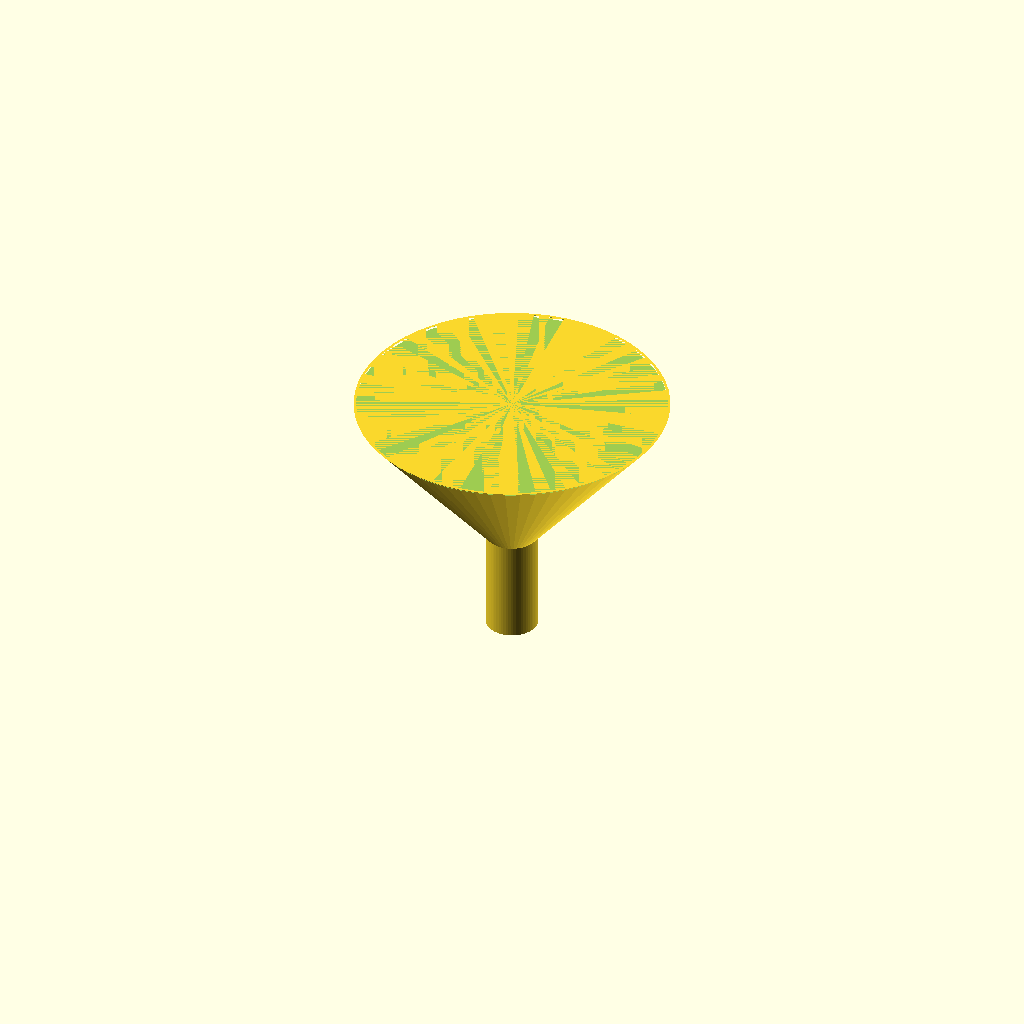
Cell 1: the model at its default parameters.
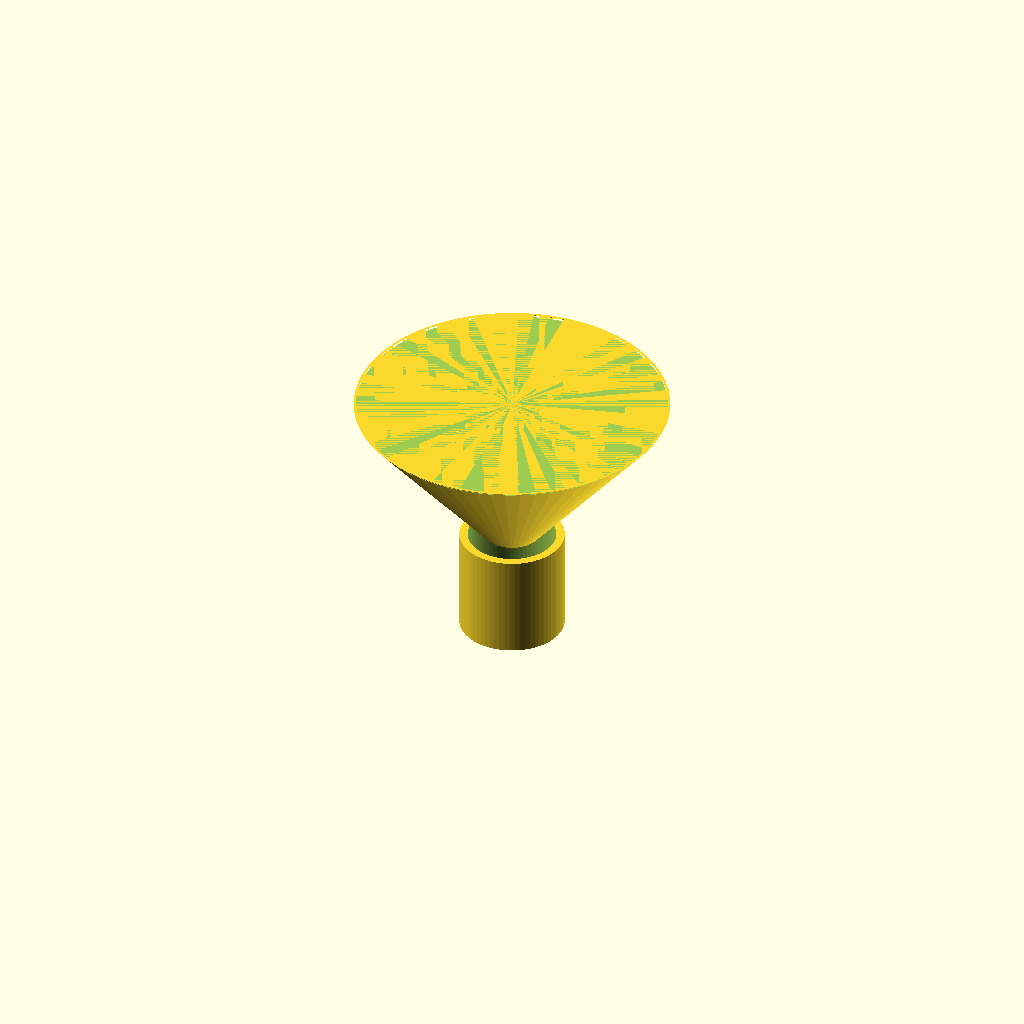
Cell 2 — spout_od set to 20, the other parameters unchanged.
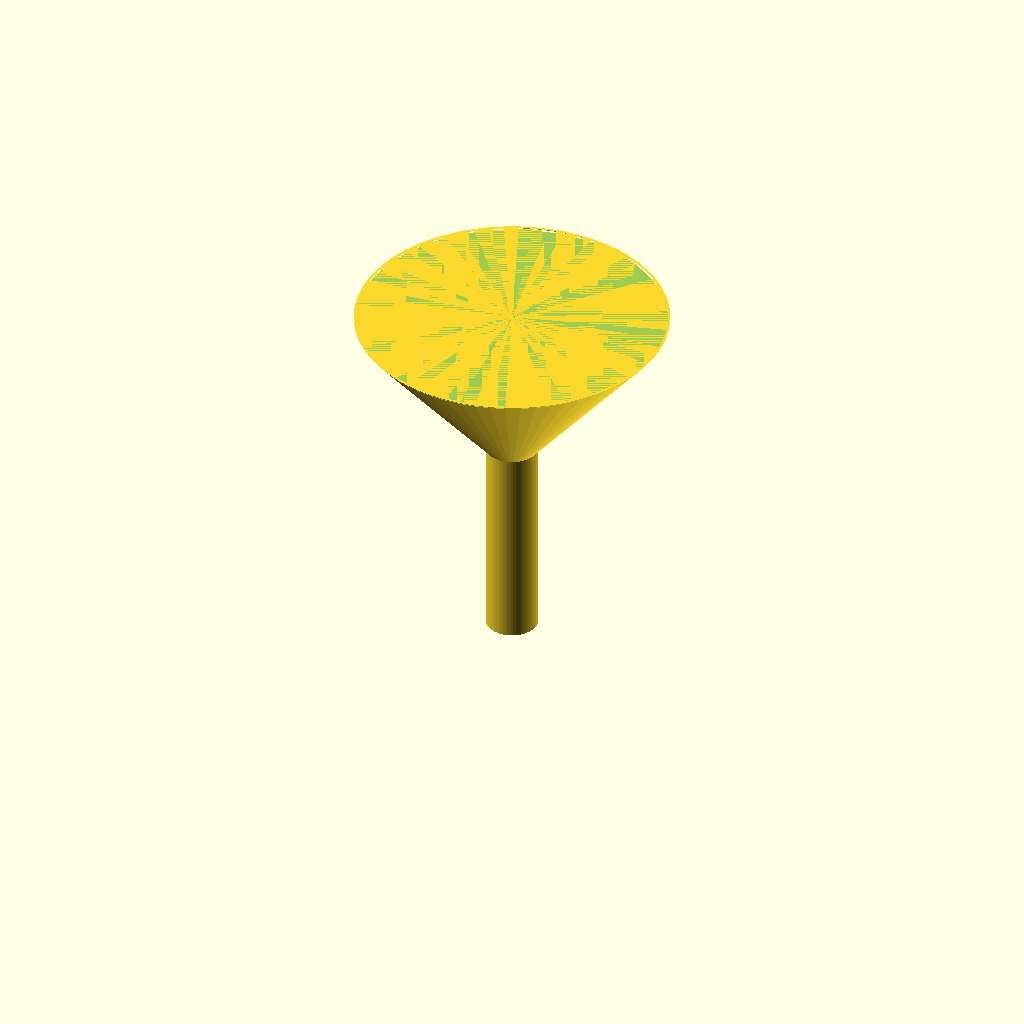
Cell 3: the same model with spout_length = 40.
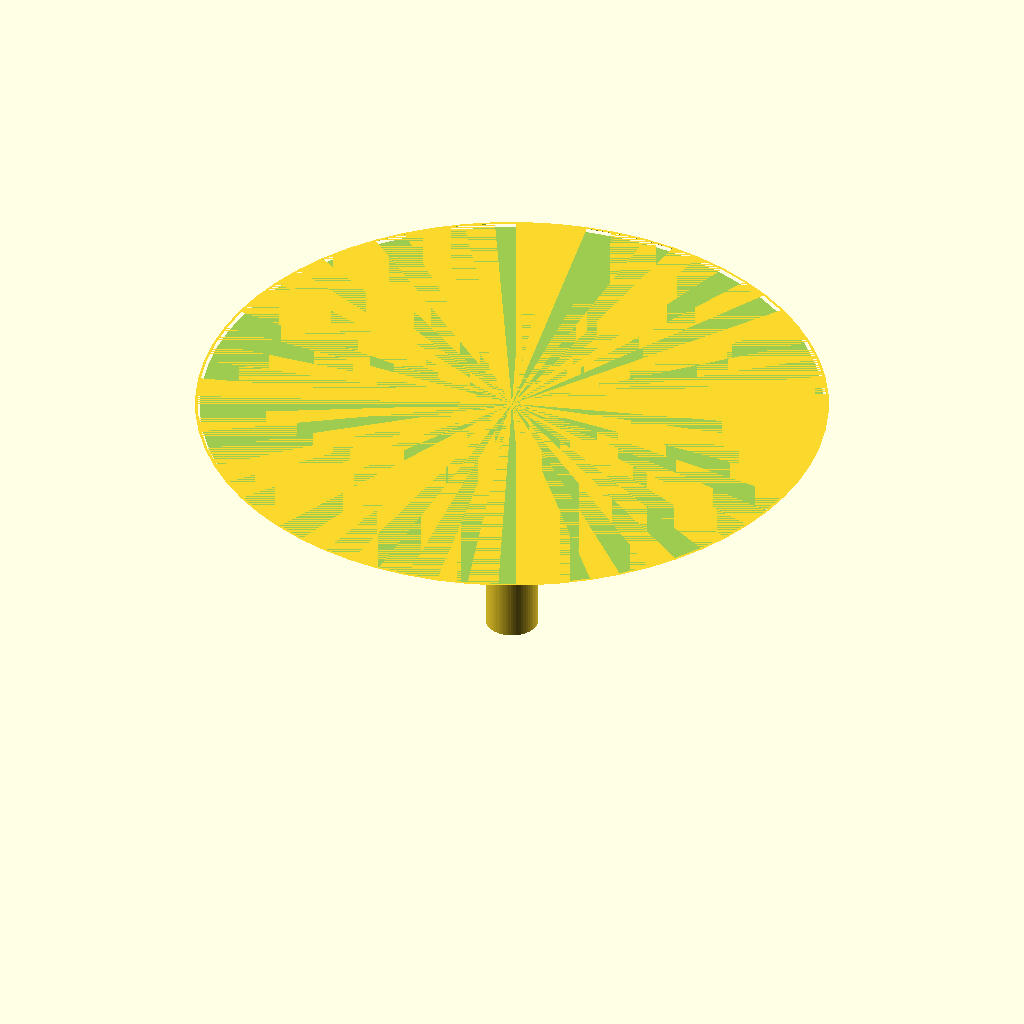
Cell 4: cone_top_d = 120 (everything else at default).
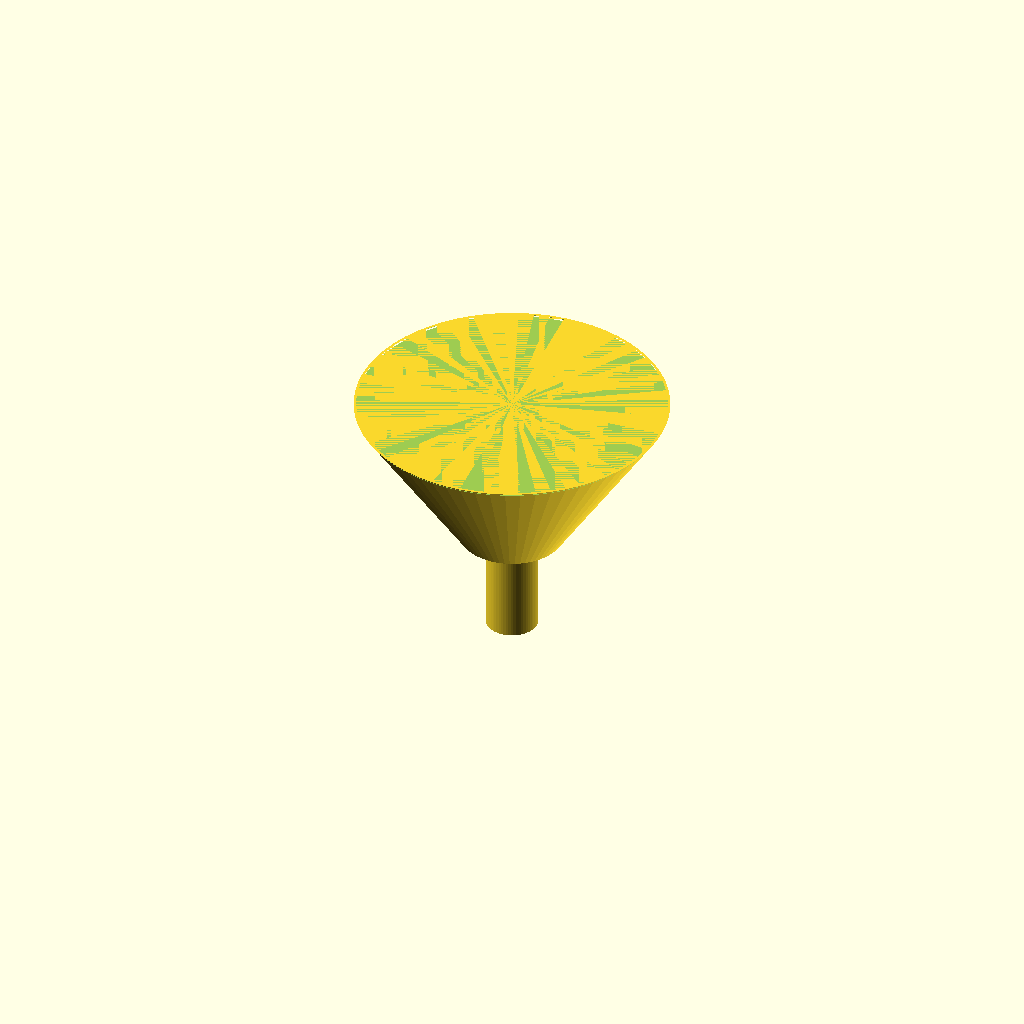
Cell 5: the same model with cone_bottom_d = 20.
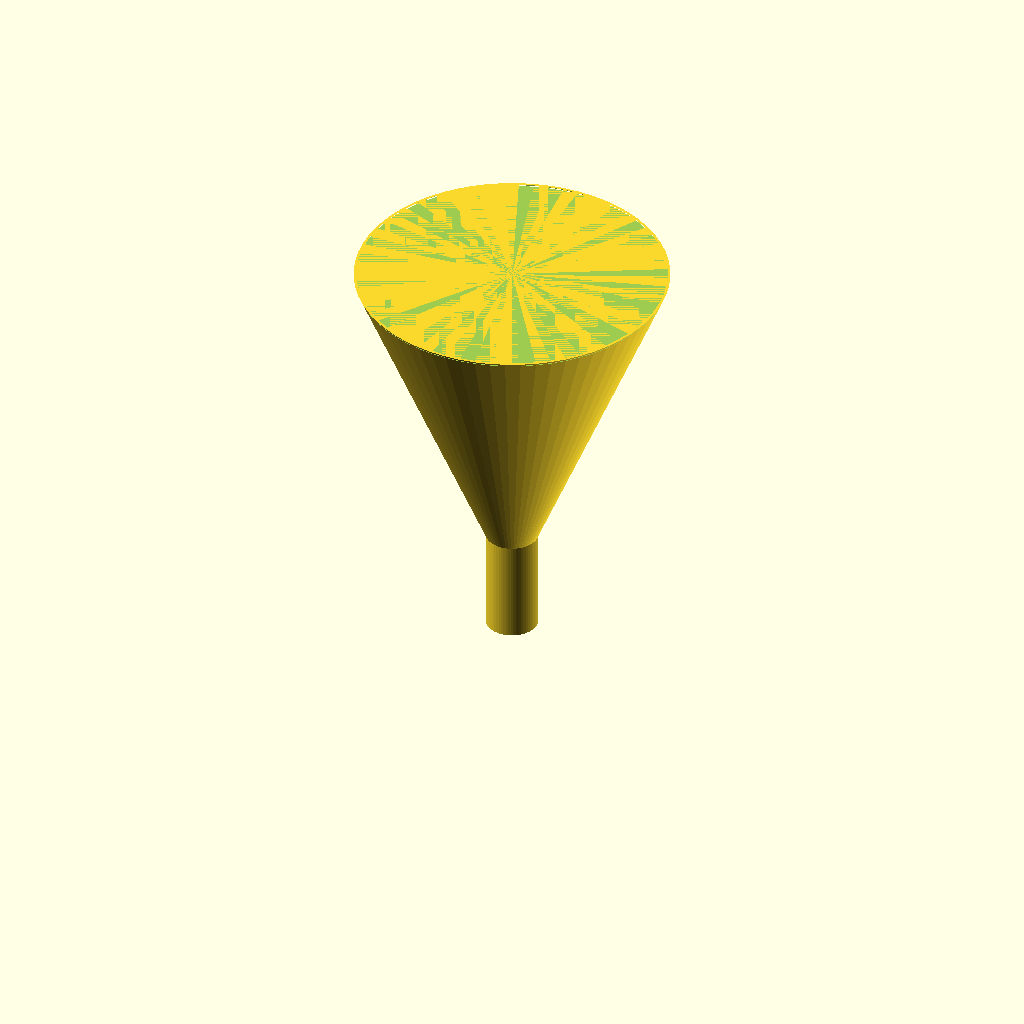
Cell 6: cone_h = 60 (everything else at default).
One fixed orthographic camera (rotation 55°, 0°, 25°; colour scheme Cornfield) for every cell.
OpenSCAD source file bench/results/box-v5-k8/code/tiiny_ATinyGreenCell_scadcoder-qwen3.5-9b-v5/lab_funnel_60mm_s2_a2.scad:
// Funnel with spout - printed upright, wide opening at the top
// Units: mm. Wall thickness: 1.6 mm.

$fn = 64;

// ---- Spout ----
spout_od     = 10;    // spout outer diameter
spout_length = 20;    // spout length (z = 0 to z = 20)
spout_bore   = spout_od - 2 * 1.6;  // bore = 6.8 mm

// ---- Cone / funnel body ----
cone_top_d   = 60;    // rim outer diameter at z = 50
cone_bottom_d = 10;   // cone outer diameter at z = 20 (spout top)
cone_h       = 30;    // cone height (z = 20 to z = 50)

// ---- Cut clearance ----
eps = 0.5;            // extension past cut faces

// Derived
cone_top_z   = spout_length + cone_h;   // 50

difference() {
    union() {
        // Spout (tube)
        cylinder(h = spout_length, d = spout_od);

        // Cone: 10 mm at z = 20, 60 mm at z = 50
        translate([0, 0, spout_length])
            cylinder(h = cone_h, d1 = cone_bottom_d, d2 = cone_top_d);
    }

    // Bore through the spout
    translate([0, 0, -eps])
        cylinder(h = spout_length + 2 * eps, d = spout_bore);

    // Open top rim
    translate([0, 0, cone_top_z - eps])
        cylinder(h = eps, d1 = cone_top_d, d2 = cone_top_d - 2 * eps);
}
Parameter table extracted from the source (name, type, default, range or options):
spout_od: number, default 10
spout_length: number, default 20
cone_top_d: number, default 60
cone_bottom_d: number, default 10
cone_h: number, default 30
eps: number, default 0.5
